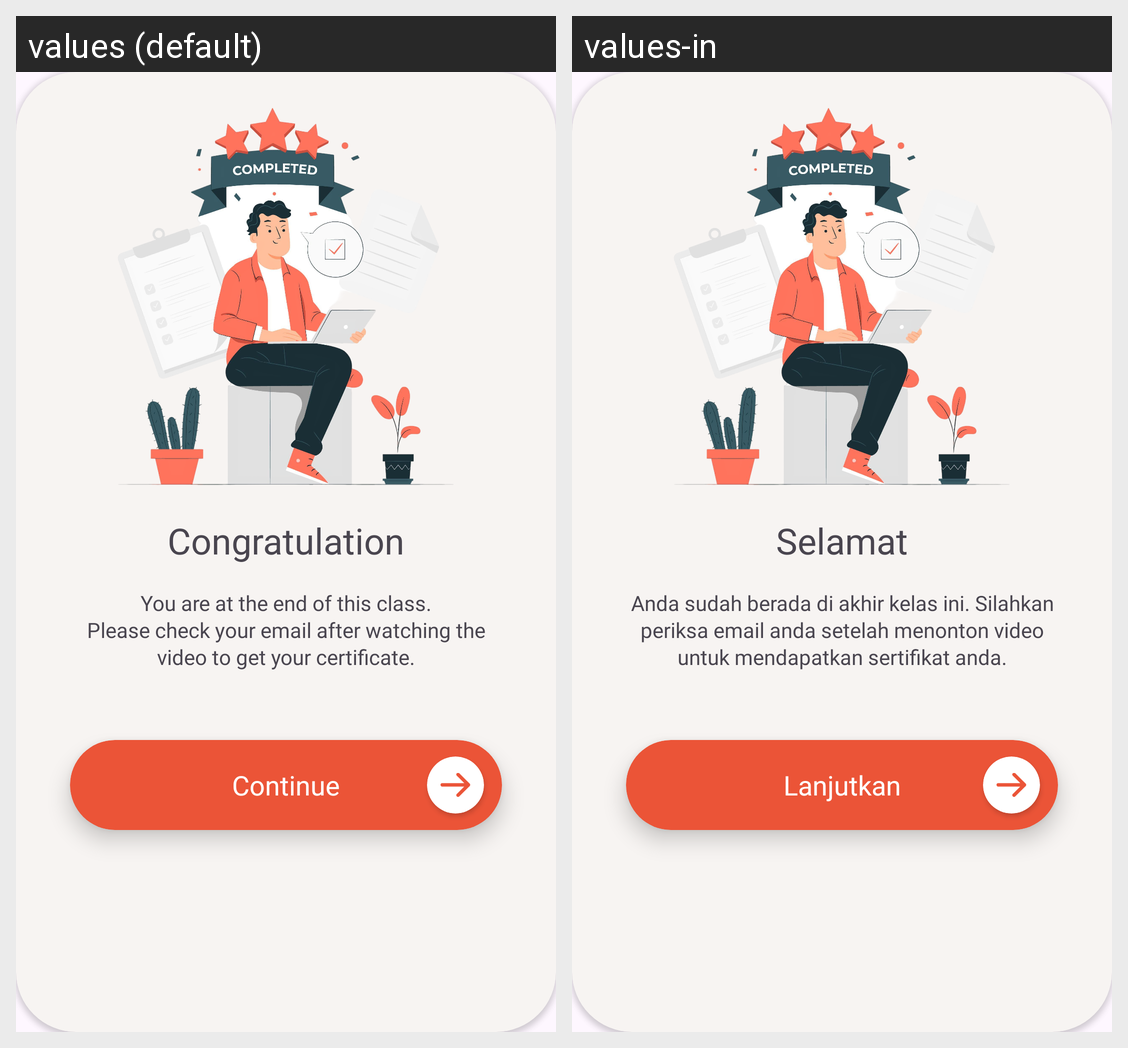

This grid shows one Android layout under two languages. Give, for every string resource on the screen, its name, the default text and each shown locale's text.
Android screen res/layout/layout_dialog_finish_class.xml rendered under 2 locales, left to right: values (default), values-in. Device: Nexus 5 (rendered at 1080×1920; each locale shown at half size, 540×960, under a caption strip naming it); theme Theme.Preducation.
Strings drawn on this screen, with the default value and each locale's value (text and hints the layout hard-codes, and strings that could not be matched under every locale, appear in the picture but are not listed):

congratulation
  values: Congratulation
  values-in: Selamat

text_dialog_finish_class_message
  values: You are at the end of this class.
      Please check your email after watching the video to get your certificate.
  values-in: Anda sudah berada di akhir kelas ini. Silahkan periksa email anda setelah menonton video untuk mendapatkan sertifikat anda.

text_continue
  values: Continue
  values-in: Lanjutkan
